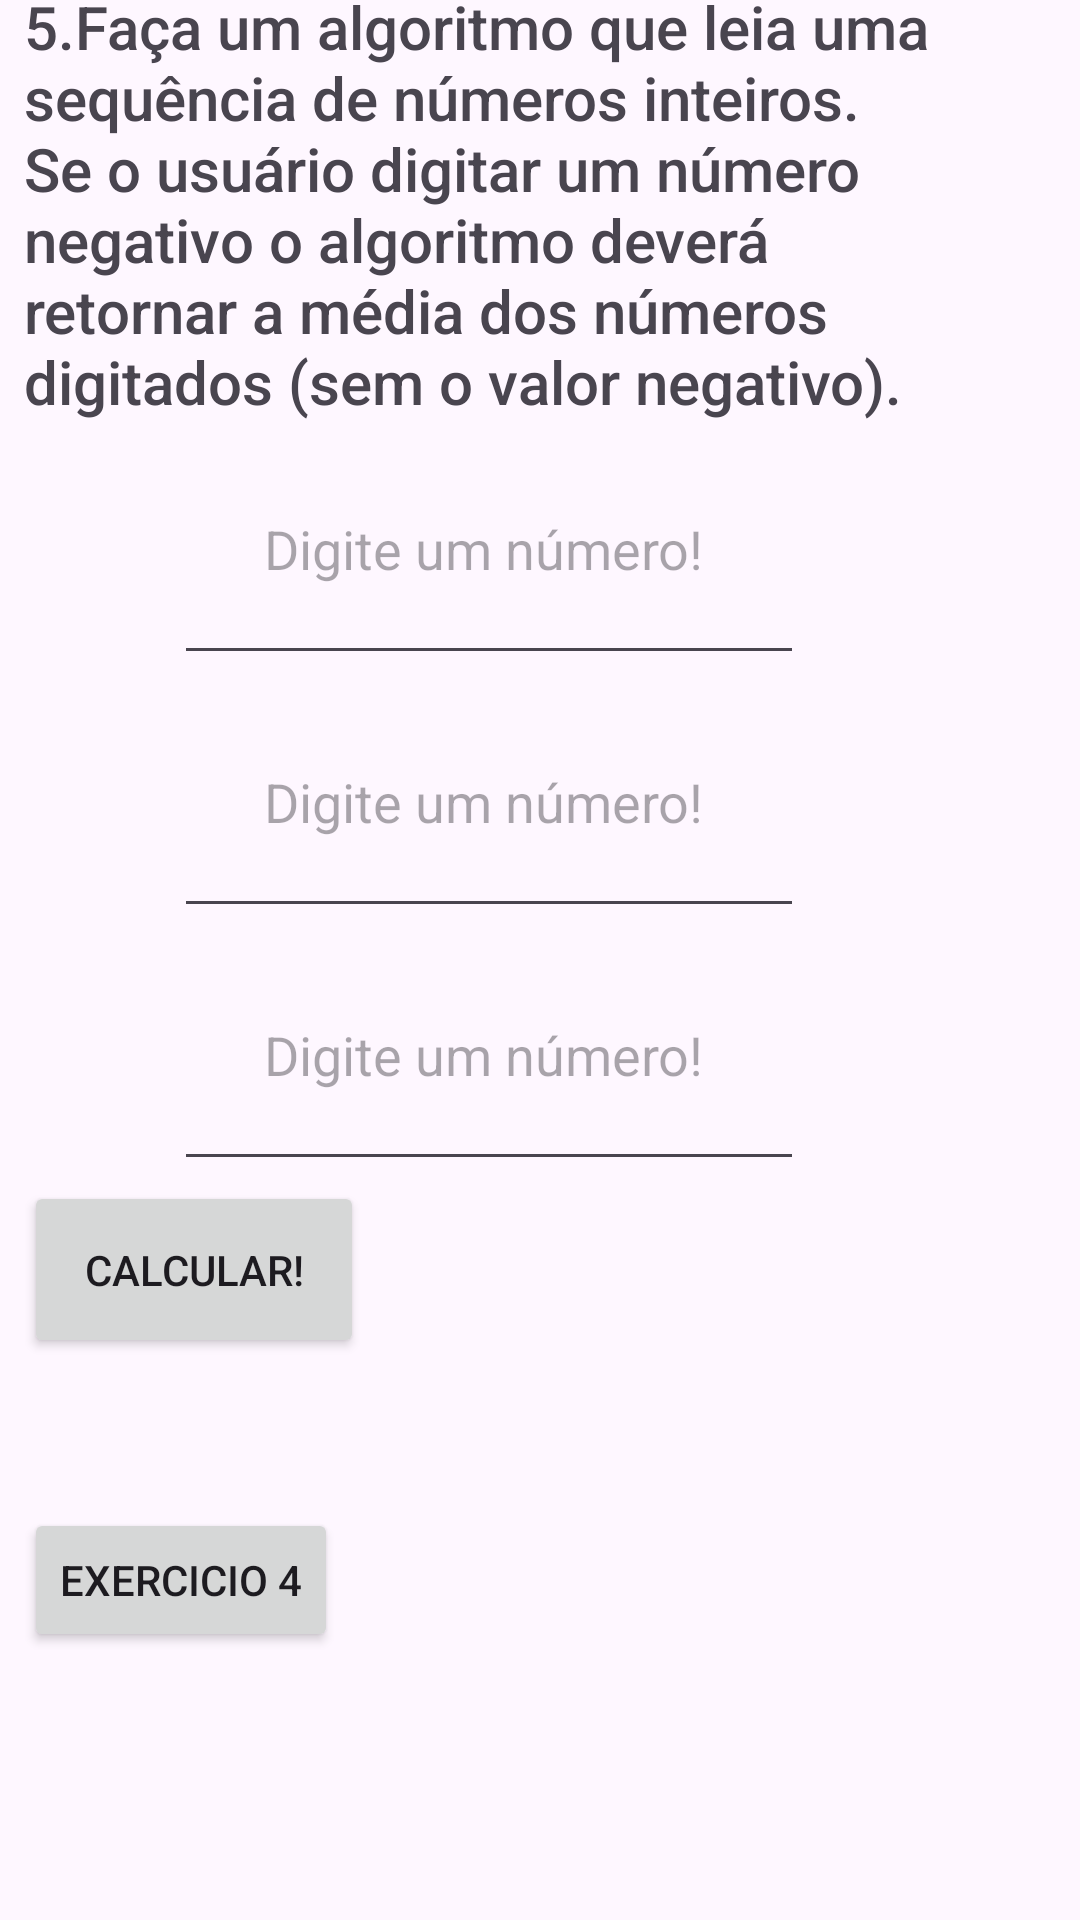

The Android layout XML behind this screen, and the referenced resources:
<!-- AndroidManifest.xml: application theme Theme.Exerciciopam -->
<!-- res/layout/activity_main.xml -->
<?xml version="1.0" encoding="utf-8"?>
<androidx.constraintlayout.widget.ConstraintLayout xmlns:android="http://schemas.android.com/apk/res/android"
    xmlns:app="http://schemas.android.com/apk/res-auto"
    xmlns:tools="http://schemas.android.com/tools"
    android:layout_width="match_parent"
    android:layout_height="match_parent"
    tools:context=".MainActivity">

    <LinearLayout
        android:layout_width="405dp"
        android:layout_height="710dp"
        android:layout_marginStart="32dp"
        android:layout_marginTop="32dp"
        android:layout_marginEnd="32dp"
        android:layout_marginBottom="32dp"
        android:orientation="vertical"
        android:padding="30dp"
        android:paddingStart="30dp"
        android:paddingLeft="30dp"
        android:paddingTop="30dp"
        android:paddingEnd="30dp"
        android:paddingRight="300dp"
        app:layout_constraintBottom_toBottomOf="parent"
        app:layout_constraintEnd_toEndOf="parent"
        app:layout_constraintStart_toStartOf="parent"
        app:layout_constraintTop_toTopOf="parent">

        <TextView
            android:id="@+id/tvexp"
            android:layout_width="316dp"
            android:layout_height="wrap_content"
            android:fontFamily="sans-serif-medium"
            android:text="@string/txtexp"
            android:textSize="20sp" />


        <EditText
            android:id="@+id/num1"
            android:layout_width="wrap_content"
            android:layout_height="wrap_content"
            android:layout_marginLeft="50dp"
            android:ems="10"
            android:hint="@string/digite"
            android:importantForAutofill="no"
            android:inputType="numberDecimal|numberSigned"
            android:padding="30dp"
            />

        <EditText
            android:id="@+id/num2"
            android:layout_width="wrap_content"
            android:layout_height="wrap_content"
            android:layout_marginLeft="50dp"
            android:ems="10"
            android:hint="@string/digite"
            android:importantForAutofill="no"
            android:inputType="numberDecimal|numberSigned"
            android:padding="30dp" />

        <EditText
            android:id="@+id/num3"
            android:layout_width="wrap_content"
            android:layout_height="wrap_content"
            android:layout_marginLeft="50dp"
            android:ems="10"
            android:hint="@string/digite"
            android:importantForAutofill="no"
            android:inputType="numberDecimal|numberSigned"
            android:padding="30dp" />

        <Button
            android:id="@+id/btncalc"
            android:layout_width="wrap_content"
            android:layout_height="wrap_content"
            android:insetLeft="110dp"
            android:padding="20dp"
            android:text="@string/btncalc" />

        <TextView
            android:id="@+id/tvresult"
            android:layout_width="187dp"
            android:layout_height="50dp"
            android:layout_marginLeft="50dp" />

        <Button
            android:id="@+id/btnex1"
            android:layout_width="wrap_content"
            android:layout_height="wrap_content"
            android:insetLeft="100dp"
            android:text="@string/next" />

    </LinearLayout>

</androidx.constraintlayout.widget.ConstraintLayout>
<!-- resources referenced by this layout -->
<resources>
  <string name="btncalc">Calcular!</string>
  <string name="digite">Digite um número!</string>
  <string name="next">exercicio 4</string>
  <string name="txtexp">5.Faça um algoritmo que leia uma sequência de números inteiros. Se o usuário digitar um número negativo o algoritmo deverá retornar a média dos números digitados (sem o valor negativo).</string>
  <style name="Theme.Exerciciopam" parent="Base.Theme.Exerciciopam" />
  <style name="Base.Theme.Exerciciopam" parent="Theme.Material3.DayNight.NoActionBar">
          
          
      </style>
</resources>
